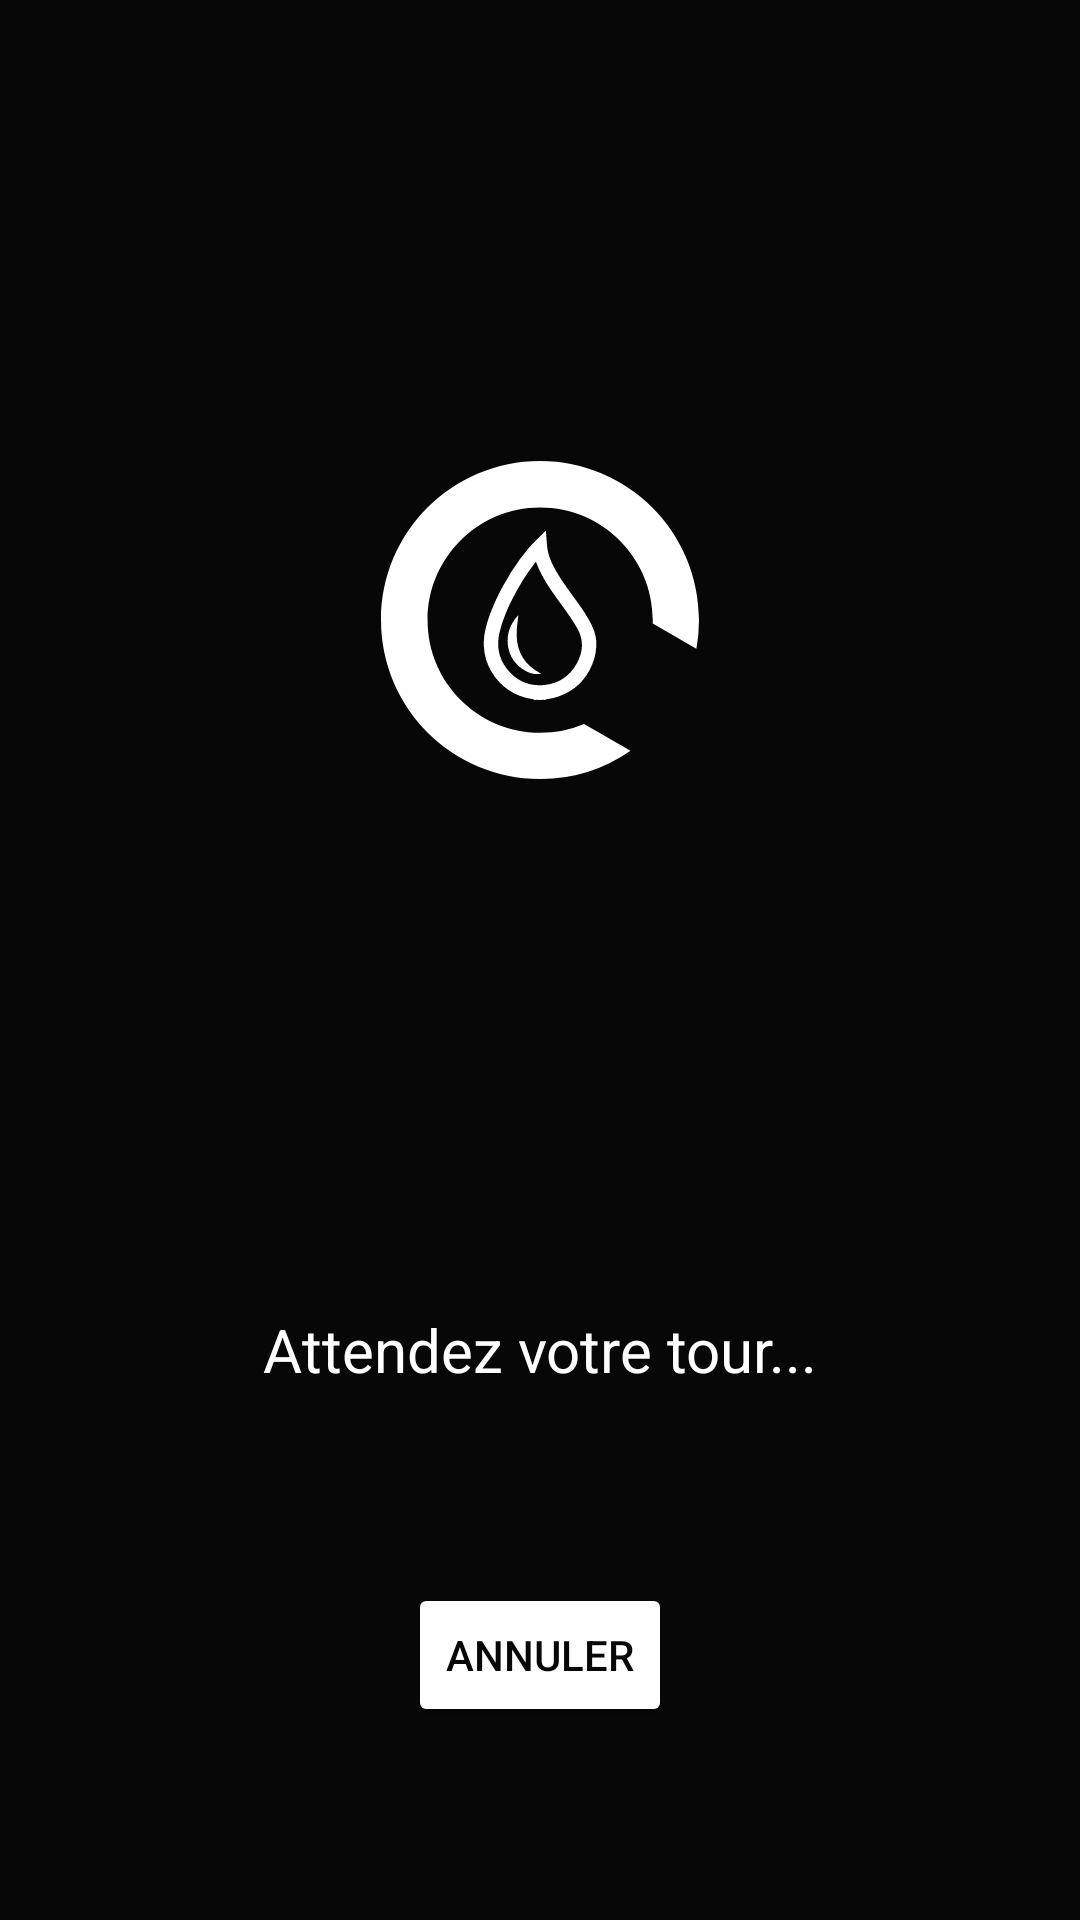

Here is an Android app screen rendered from its layout file. Give the layout XML and the strings, colors and styles it references.
<!-- AndroidManifest.xml: application theme Theme.CIRCLEBAR -->
<!-- res/layout/activity_waiting.xml -->
<?xml version="1.0" encoding="utf-8"?>
<androidx.constraintlayout.widget.ConstraintLayout xmlns:android="http://schemas.android.com/apk/res/android"
    xmlns:app="http://schemas.android.com/apk/res-auto"
    xmlns:tools="http://schemas.android.com/tools"
    android:layout_width="match_parent"
    android:layout_height="match_parent"
    tools:context=".WaitingActivity">

    <ImageView
        android:id="@+id/circle"
        android:layout_width="106dp"
        android:layout_height="106dp"
        android:src="@drawable/circle"
        app:layout_constraintBottom_toBottomOf="parent"
        app:layout_constraintVertical_bias="0.288"
        app:layout_constraintEnd_toEndOf="parent"
        app:layout_constraintStart_toStartOf="parent"
        app:layout_constraintTop_toTopOf="parent" />

    <ImageView
        android:id="@+id/drop"
        android:layout_width="106dp"
        android:layout_height="106dp"
        android:src="@drawable/drop"
        app:layout_constraintBottom_toBottomOf="parent"
        app:layout_constraintEnd_toEndOf="parent"
        app:layout_constraintStart_toStartOf="parent"
        app:layout_constraintTop_toTopOf="parent"
        app:layout_constraintVertical_bias="0.288" />

    <TextView
        android:id="@+id/textView2"
        android:layout_width="wrap_content"
        android:layout_height="wrap_content"
        android:text="@string/wait_your_turn"
        android:textColor="@color/white"
        android:textSize="20sp"
        app:layout_constraintBottom_toBottomOf="parent"
        app:layout_constraintEnd_toEndOf="parent"
        app:layout_constraintStart_toStartOf="parent"
        app:layout_constraintTop_toBottomOf="@+id/circle" />

    <Button
        android:id="@+id/cancelBtn"
        android:layout_width="wrap_content"
        android:layout_height="wrap_content"
        android:backgroundTint="@color/white"
        android:text="@string/cancel"
        android:textColor="@color/black"
        app:layout_constraintBottom_toBottomOf="parent"
        app:layout_constraintEnd_toEndOf="parent"
        app:layout_constraintStart_toStartOf="parent"
        app:layout_constraintTop_toBottomOf="@+id/textView2" />

</androidx.constraintlayout.widget.ConstraintLayout>
<!-- resources referenced by this layout -->
<resources>
  <color name="black">#070707</color>
  <color name="white">#FFFFFFFF</color>
  <!-- drawable circle (drawable) -->
  <vector xmlns:android="http://schemas.android.com/apk/res/android"
      android:width="901dp"
      android:height="901dp"
      android:viewportWidth="901"
      android:viewportHeight="901">
    <path
        android:fillColor="#FFFF"
        android:pathData="M901,450.5a451.91,451.91 0,0 1,-7.39 81.64L769.86,460.69q0.15,-4.82 0.15,-9.68c0,-176.18 -142.82,-319 -319,-319s-319,142.83 -319,319 142.83,319 319,319a318,318 0,0 0,124.35 -25.15l131.66,76A448.38,448.38 0,0 1,450.5 901C201.7,901 0,699.3 0,450.5S201.7,0 450.5,0 901,201.7 901,450.5Z"/>
  </vector>
  <!-- drawable drop (drawable) -->
  <vector xmlns:android="http://schemas.android.com/apk/res/android"
      android:width="901dp"
      android:height="901dp"
      android:viewportWidth="901"
      android:viewportHeight="901">
  <path
        android:fillColor="#FFFF"
        android:pathData="M609.8,509.4c-1,-16.07 -6.45,-31 -13.37,-45.42 -10.83,-22.5 -25,-42.88 -39.48,-63.12 -20.46,-28.67 -42.05,-56.57 -59.81,-87.08 -10.48,-18 -19.51,-36.62 -24.17,-57.13 -2.08,-9.11 -2.75,-18.35 -3.43,-27.55 -0.81,-10.64 -1.61,-21.29 -2.27,-32.28 -4.9,4.9 -9.46,9.85 -14.44,14.38a428.53,428.53 0,0 0,-58.18 65.42,715.34 715.34,0 0,0 -49.55,78.54c-15.2,28 -28.62,56.73 -39,86.84 -9.45,27.49 -16.5,55.59 -14.56,85a155.75,155.75 0,0 0,20.11 67.7,157.61 157.61,0 0,0 24.43,32.85c16.29,16.53 35.06,29.5 56.92,37.79a161.5,161.5 0,0 0,36 9.23c1.86,0.26 4.23,0.16 4.65,2.93h5.66c0.24,-1.16 1.08,-0.91 1.86,-0.79h1.87c0.81,-0.16 1.56,-0.13 1.93,0.79h11.33c0.37,-0.92 1.12,-1 1.93,-0.79h1.87c0.8,-0.13 1.64,-0.4 1.86,0.79h3.77a1.31,1.31 0,0 1,0.29 -0.59s0.05,-0.06 0.06,-0.09c1.51,-2.56 4.48,-1.94 6.81,-2.29a169.36,169.36 0,0 0,32.41 -8.11A161.23,161.23 0,0 0,598.5 576.29,150.77 150.77,0 0,0 609.8,509.4ZM554.42,574.04c-19.61,35.48 -50.43,56.32 -90.7,60.58 -43.47,4.6 -79.78,-10.89 -106.84,-45.44 -24.17,-30.83 -29.88,-65.95 -21,-103.77 8,-34 21.65,-65.76 37.42,-96.68 17.87,-35.05 38.4,-68.45 62.52,-99.56 0.86,-1.1 1.76,-2.17 3.15,-3.87 16.85,47.3 46.61,86.16 75.14,125.76 14.77,20.51 29.43,41 42,63.06C575.59,508.02 572.5,541.44 554.42,574.04Z"/>
   <path
        android:fillColor="#FFFF"
        android:pathData="M453.7,602.5c-15.18,3 -29.36,0.28 -42.43,-6.81 -29.51,-16 -47.81,-40.71 -51.78,-74.12 -3.87,-32.59 7,-61 29.84,-85.07 -0.72,5.93 -1.34,11.87 -2.18,17.79a249.46,249.46 0,0 0,-2.73 39c0.63,49.4 23.43,85 66.88,107.9C452.11,601.6 452.91,602.06 453.7,602.5Z"/>
  </vector>
  <string name="cancel">Annuler</string>
  <string name="wait_your_turn">Attendez votre tour...</string>
  <style name="Theme.CIRCLEBAR" parent="Base.Theme.CIRCLEBAR" />
  <style name="Base.Theme.CIRCLEBAR" parent="Theme.Material3.DayNight.NoActionBar">
          
          
          <item name="colorPrimary">@color/black</item>
          <item name="android:windowBackground">@color/black</item>
          <item name="cardBackgroundColor">@color/grey</item>
  
      </style>
  <color name="grey">#2F2F2F</color>
</resources>
